Run: headless pygame with SDL's dummy video driver; simulated clock (each Clock.tick advances the game by its frame time, no real sleeping); random seed 0; keys injected as events and as key.get_pressed() state; mouse plan: one left click at the window centre at the start of phase 2, then a move to the lower-right quarter at the start of phase 3.
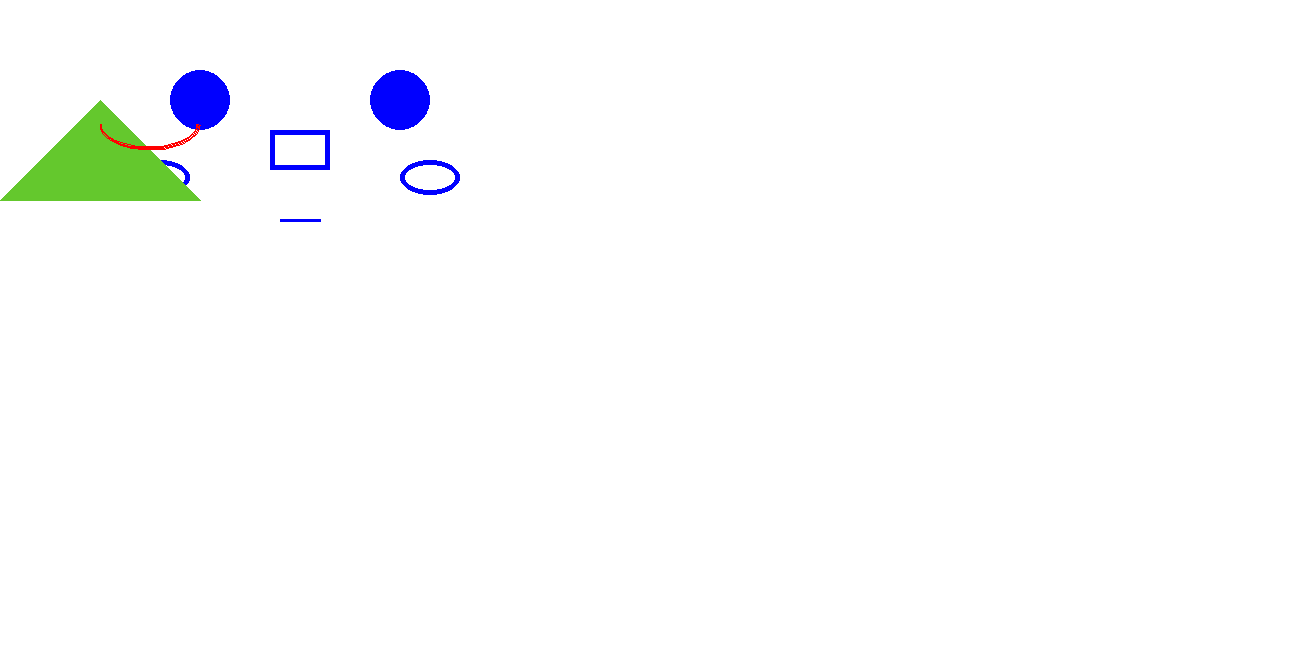
Frame 1 of 4 · flips 1–60 · no input
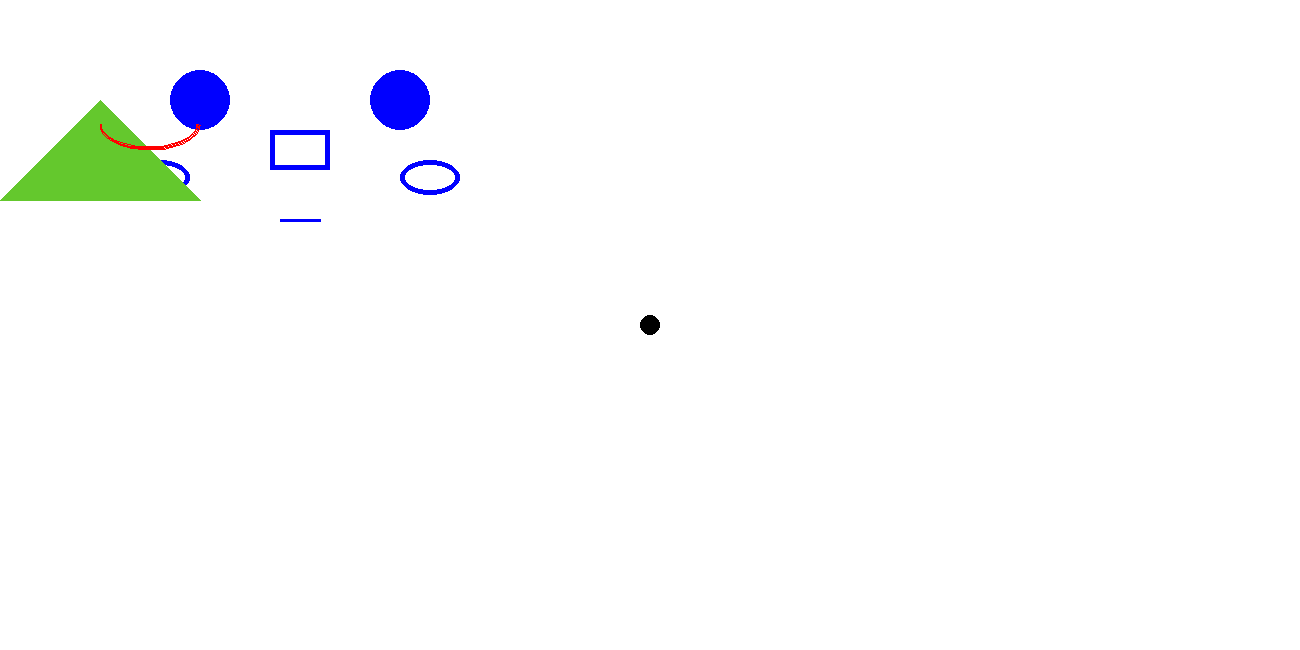
Frame 2 of 4 · flips 61–180 · clicked the window centre · tapped SPACE, RETURN · held RIGHT (→), D
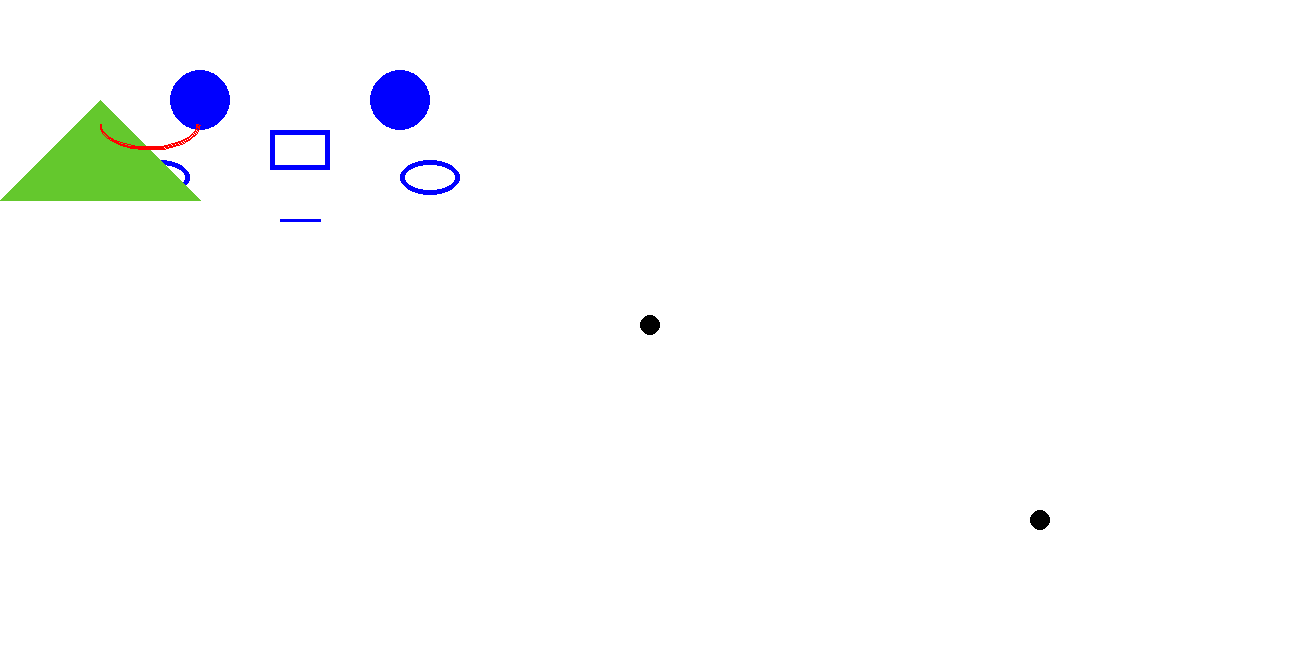
Frame 3 of 4 · flips 181–300 · moved the mouse to the lower-right quarter · held DOWN (↓), S
Frame 4 of 4 · flips 301–420 · held LEFT (←), A, UP (↑), W · screen unchanged from frame 3, image omitted

The pygame program that drew these frames:

######################匯入模組######################
import pygame as pg
import sys as s
import math
######################初始化######################
pg.init()  #啟動pygame
width = 1300  #視窗寬度
height = 650  #視窗高度
######################建立視窗及物件######################
screen = pg.display.set_mode((width, height))  #視窗大小
pg.display.set_caption('game')  #視窗標題
######################建立畫布######################
bg = pg.Surface((width, height))  #建立畫布
bg.fill(
    (255, 255,
     255))  #畫布RGB顏色(https://www.rapidtables.com/convert/color/rgb-to-hex.html)
# 畫圓(畫布,顏色,圓心,半徑,線寬)
pg.draw.circle(bg, (0, 0, 255), (200, 100), 30, 0)  #0是填滿
pg.draw.circle(bg, (0, 0, 255), (400, 100), 30, 0)
# 畫矩形(畫布,顏色,[x,y,寬,高],線寬)
pg.draw.rect(bg, (0, 0, 255), [270, 130, 60, 40], 5)
# 畫橢圓(畫布,顏色,[x,y,寬,高],線寬)
pg.draw.ellipse(bg, (0, 0, 255), [130, 160, 60, 35], 5)
pg.draw.ellipse(bg, (0, 0, 255), [400, 160, 60, 35], 5)
# 畫線(畫部,顏色,起點,終點,線寬)
pg.draw.line(bg, (0, 0, 255), (280, 220), (320, 220), 3)
# 畫多邊形(畫布,顏色,[[x1,y1],[x2,y2],[x3,y3]...],線寬)
pg.draw.polygon(bg, (100, 200, 45), [[100, 100], [0, 200], [200, 200]], 0)
# 畫圓弧(畫部,顏色,[x,y,寬,高],起始角度,結束角度,線寬)
pg.draw.arc(bg, (255, 0, 0), [100, 100, 100, 50], math.radians(180),
            math.radians(0), 2)
######################循環偵測######################
paint = False
while True:
    for event in pg.event.get():
        if event.type == pg.QUIT:
            s.exit()
        if event.type == pg.MOUSEBUTTONDOWN:
            if event.button == 1:
                color = (0, 0, 0)
            elif event.button == 3:
                color = (255, 255, 255)
            print(pg.mouse.get_pos())
            paint = not (paint)
    if paint:
        x, y = pg.mouse.get_pos()
        pg.draw.circle(bg, color, (x, y), 10, 0)

    screen.blit(bg, (0, 0))  #畫布0,0在視窗左上角
    print(pg.mouse.get_pos())  #滑鼠x,y座標
    pg.display.update()  #更新視窗
